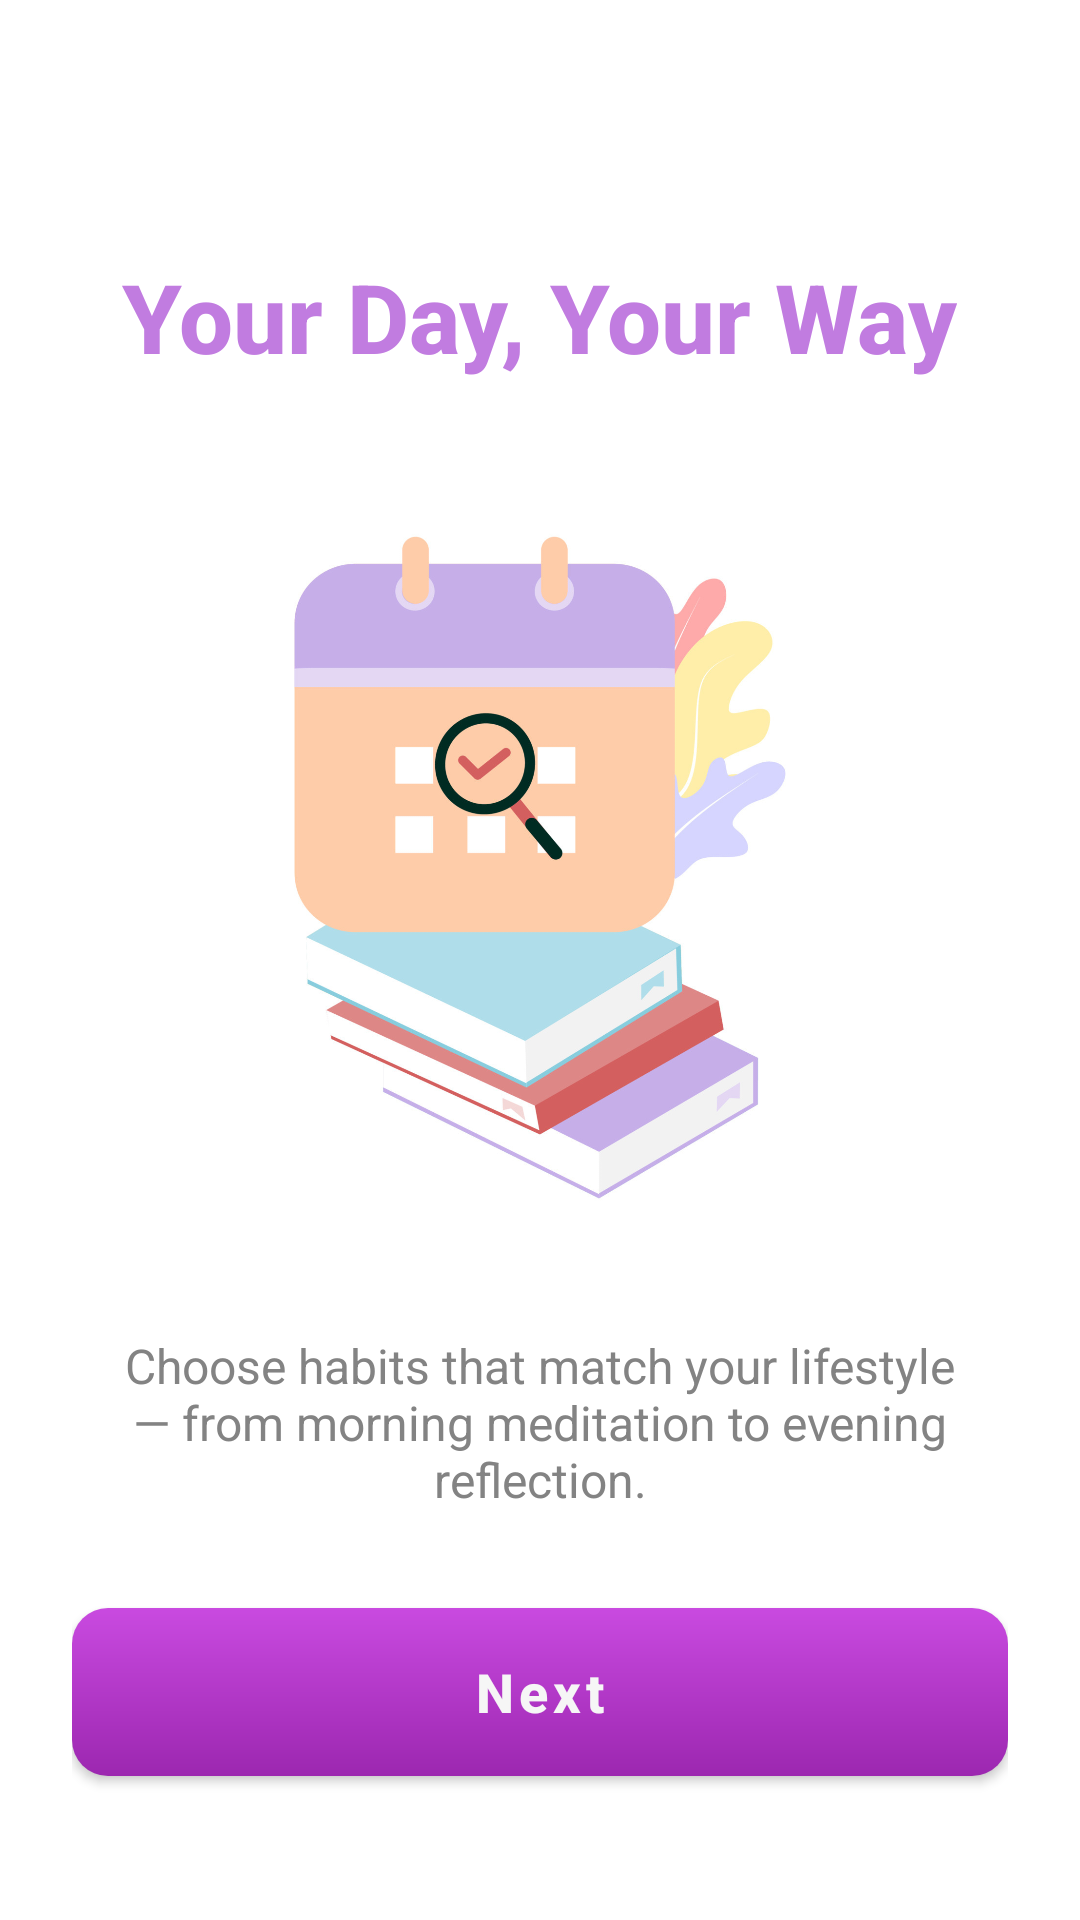

Produce the Android XML layout that renders to this screen, including the resource entries it uses.
<!-- AndroidManifest.xml: application theme Theme.HabitTracker -->
<!-- res/layout/activity_onboarding1.xml -->
<?xml version="1.0" encoding="utf-8"?>
<LinearLayout xmlns:android="http://schemas.android.com/apk/res/android"
    xmlns:app="http://schemas.android.com/apk/res-auto"
    android:layout_width="match_parent"
    android:layout_height="match_parent"
    android:background="@color/colorPrimary"
    android:orientation="vertical"
    android:padding="24dp">

    
    <TextView
        android:id="@+id/onboarding_title"
        android:layout_width="wrap_content"
        android:layout_height="wrap_content"
        android:layout_gravity="center_horizontal"
        android:layout_marginTop="60dp"
        android:layout_marginBottom="32dp"
        android:text="@string/title1"
        android:textAlignment="center"
        android:textColor="@color/purple"
        android:textSize="32sp"
        android:textStyle="bold"
        android:fontFamily="sans-serif-medium"
        android:lineSpacingExtra="4dp" />

    
    <androidx.cardview.widget.CardView
        android:layout_width="match_parent"
        android:layout_height="0dp"
        android:layout_weight="1"
        android:layout_marginBottom="24dp"
        app:cardCornerRadius="0dp"
        app:cardElevation="0dp"
        app:cardUseCompatPadding="false">

        <ImageView
            android:id="@+id/onboarding_image"
            android:layout_width="match_parent"
            android:layout_height="match_parent"
            android:scaleType="centerCrop"
            android:src="@drawable/ob1_image"
            android:contentDescription="Build Better Habits Illustration" />

    </androidx.cardview.widget.CardView>

    
    <TextView
        android:id="@+id/onboarding_subtitle"
        android:layout_width="wrap_content"
        android:layout_height="wrap_content"
        android:layout_gravity="center_horizontal"
        android:layout_marginBottom="32dp"
        android:text="@string/desc1"
        android:textAlignment="center"
        android:textColor="@color/gray"
        android:textSize="16sp"
        android:fontFamily="sans-serif" />

    
    <com.google.android.material.button.MaterialButton
        android:id="@+id/btn_next"
        style="@style/OrangeButton"
        android:layout_width="match_parent"
        android:layout_height="56dp"
        android:layout_marginBottom="24dp"
        android:text="@string/next"
        android:textColor="@color/white"
        android:textSize="18sp"
        android:textStyle="bold" />

</LinearLayout>
<!-- resources referenced by this layout -->
<resources>
  <color name="colorPrimary">#FFFFFF</color>
  <color name="gray">#838383</color>
  <color name="purple">#C17CE0</color>
  <color name="white">#F6F6F6</color>
  <!-- drawable ob1_image: jpg bitmap (drawable, 117109 bytes) -->
  <string name="desc1">Choose habits that match your lifestyle — from morning meditation to evening reflection.</string>
  <string name="next">Next</string>
  <string name="title1">Your Day, Your Way</string>
  <style name="OrangeButton" parent="Widget.MaterialComponents.Button">
          <item name="android:background">@drawable/button_background</item>
          <item name="backgroundTint">@null</item>
          <item name="android:insetTop">0dp</item>
          <item name="android:insetBottom">0dp</item>
          <item name="textAllCaps">false</item>
          <item name="cornerRadius">12dp</item>
      </style>
  <style name="Theme.HabitTracker" parent="Theme.MaterialComponents.DayNight.NoActionBar">
          <item name="colorPrimary">@color/colorPrimary</item>
          <item name="colorPrimaryVariant">@color/colorSecondary</item>
          <item name="colorAccent">@color/colorSecondary</item>
          <item name="android:windowBackground">@color/colorPrimary</item>
      </style>
  <!-- drawable button_background (drawable) -->
  <?xml version="1.0" encoding="utf-8"?>
  <shape xmlns:android="http://schemas.android.com/apk/res/android"
      android:shape="rectangle">
  
      <gradient
          android:startColor="#9C27B0"
          android:endColor="#C94AE0"
          android:angle="90" />
  
      <corners android:radius="12dp" />
  
  </shape>
  <color name="colorSecondary">#9C27B0</color>
</resources>
